Dataset: data_set (GitHub, swswswswh/GearDefect). Classes: indentation, pitting, scuffing, spalling.

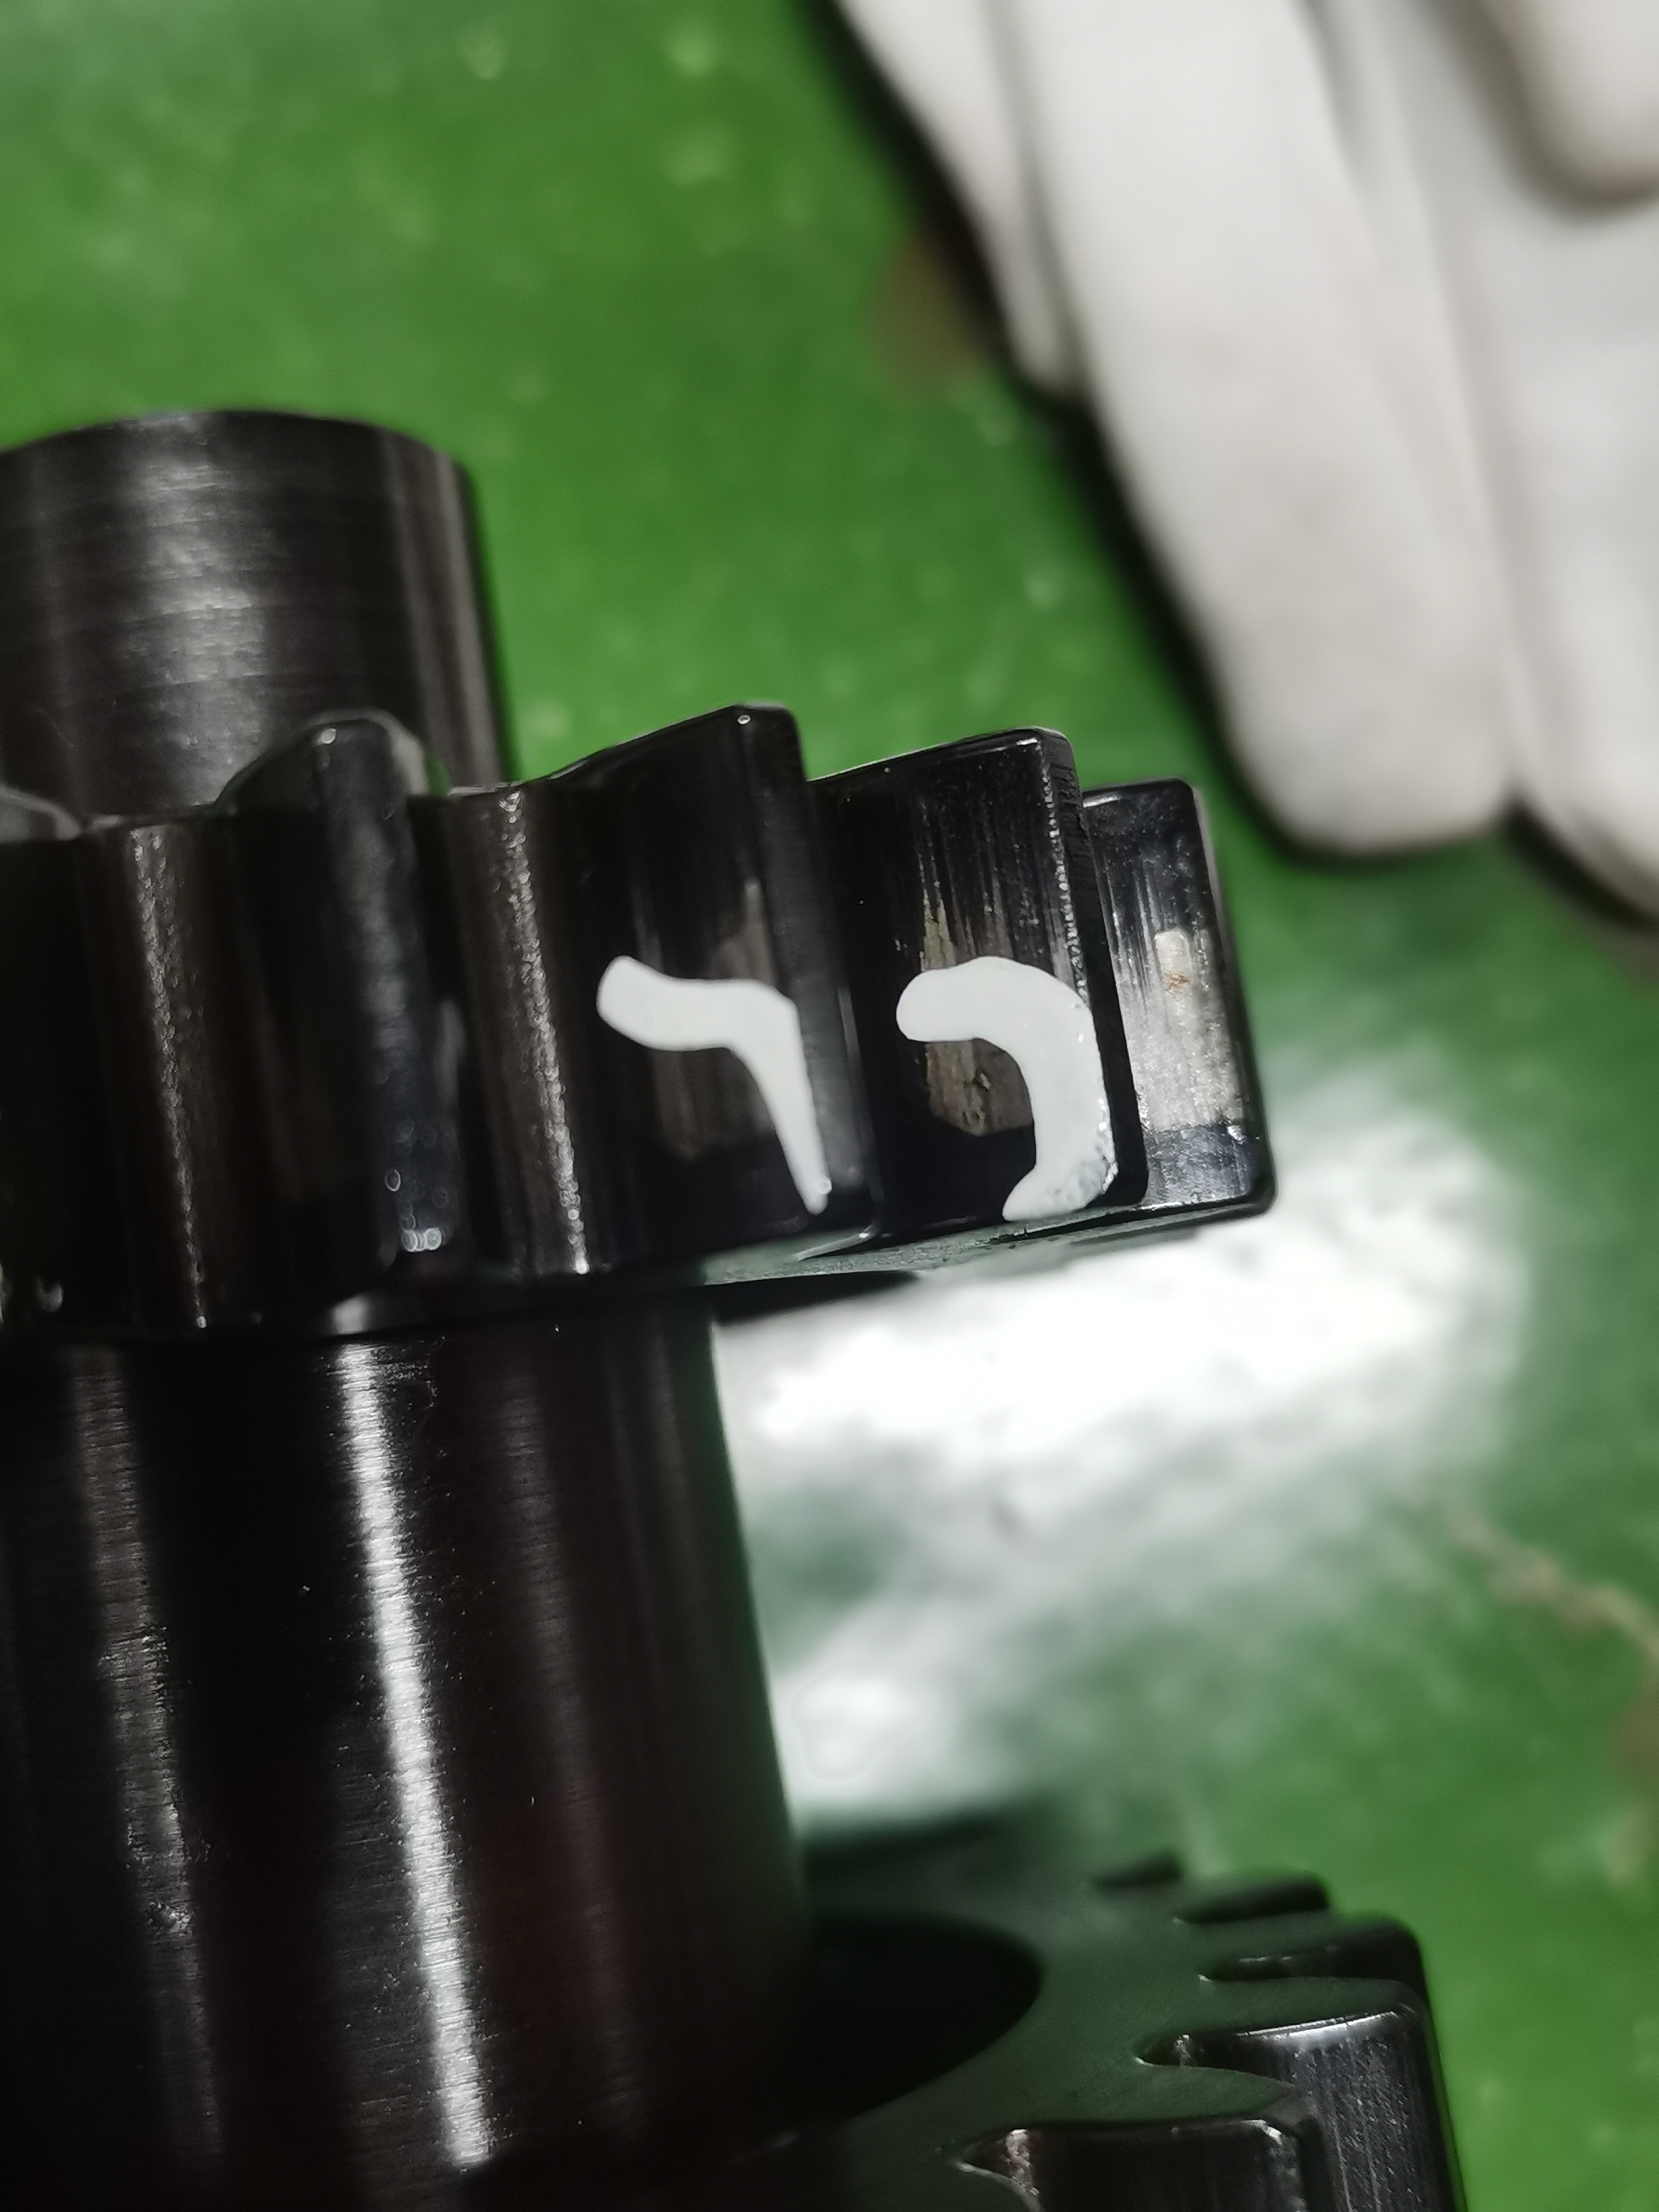
Label: pitting

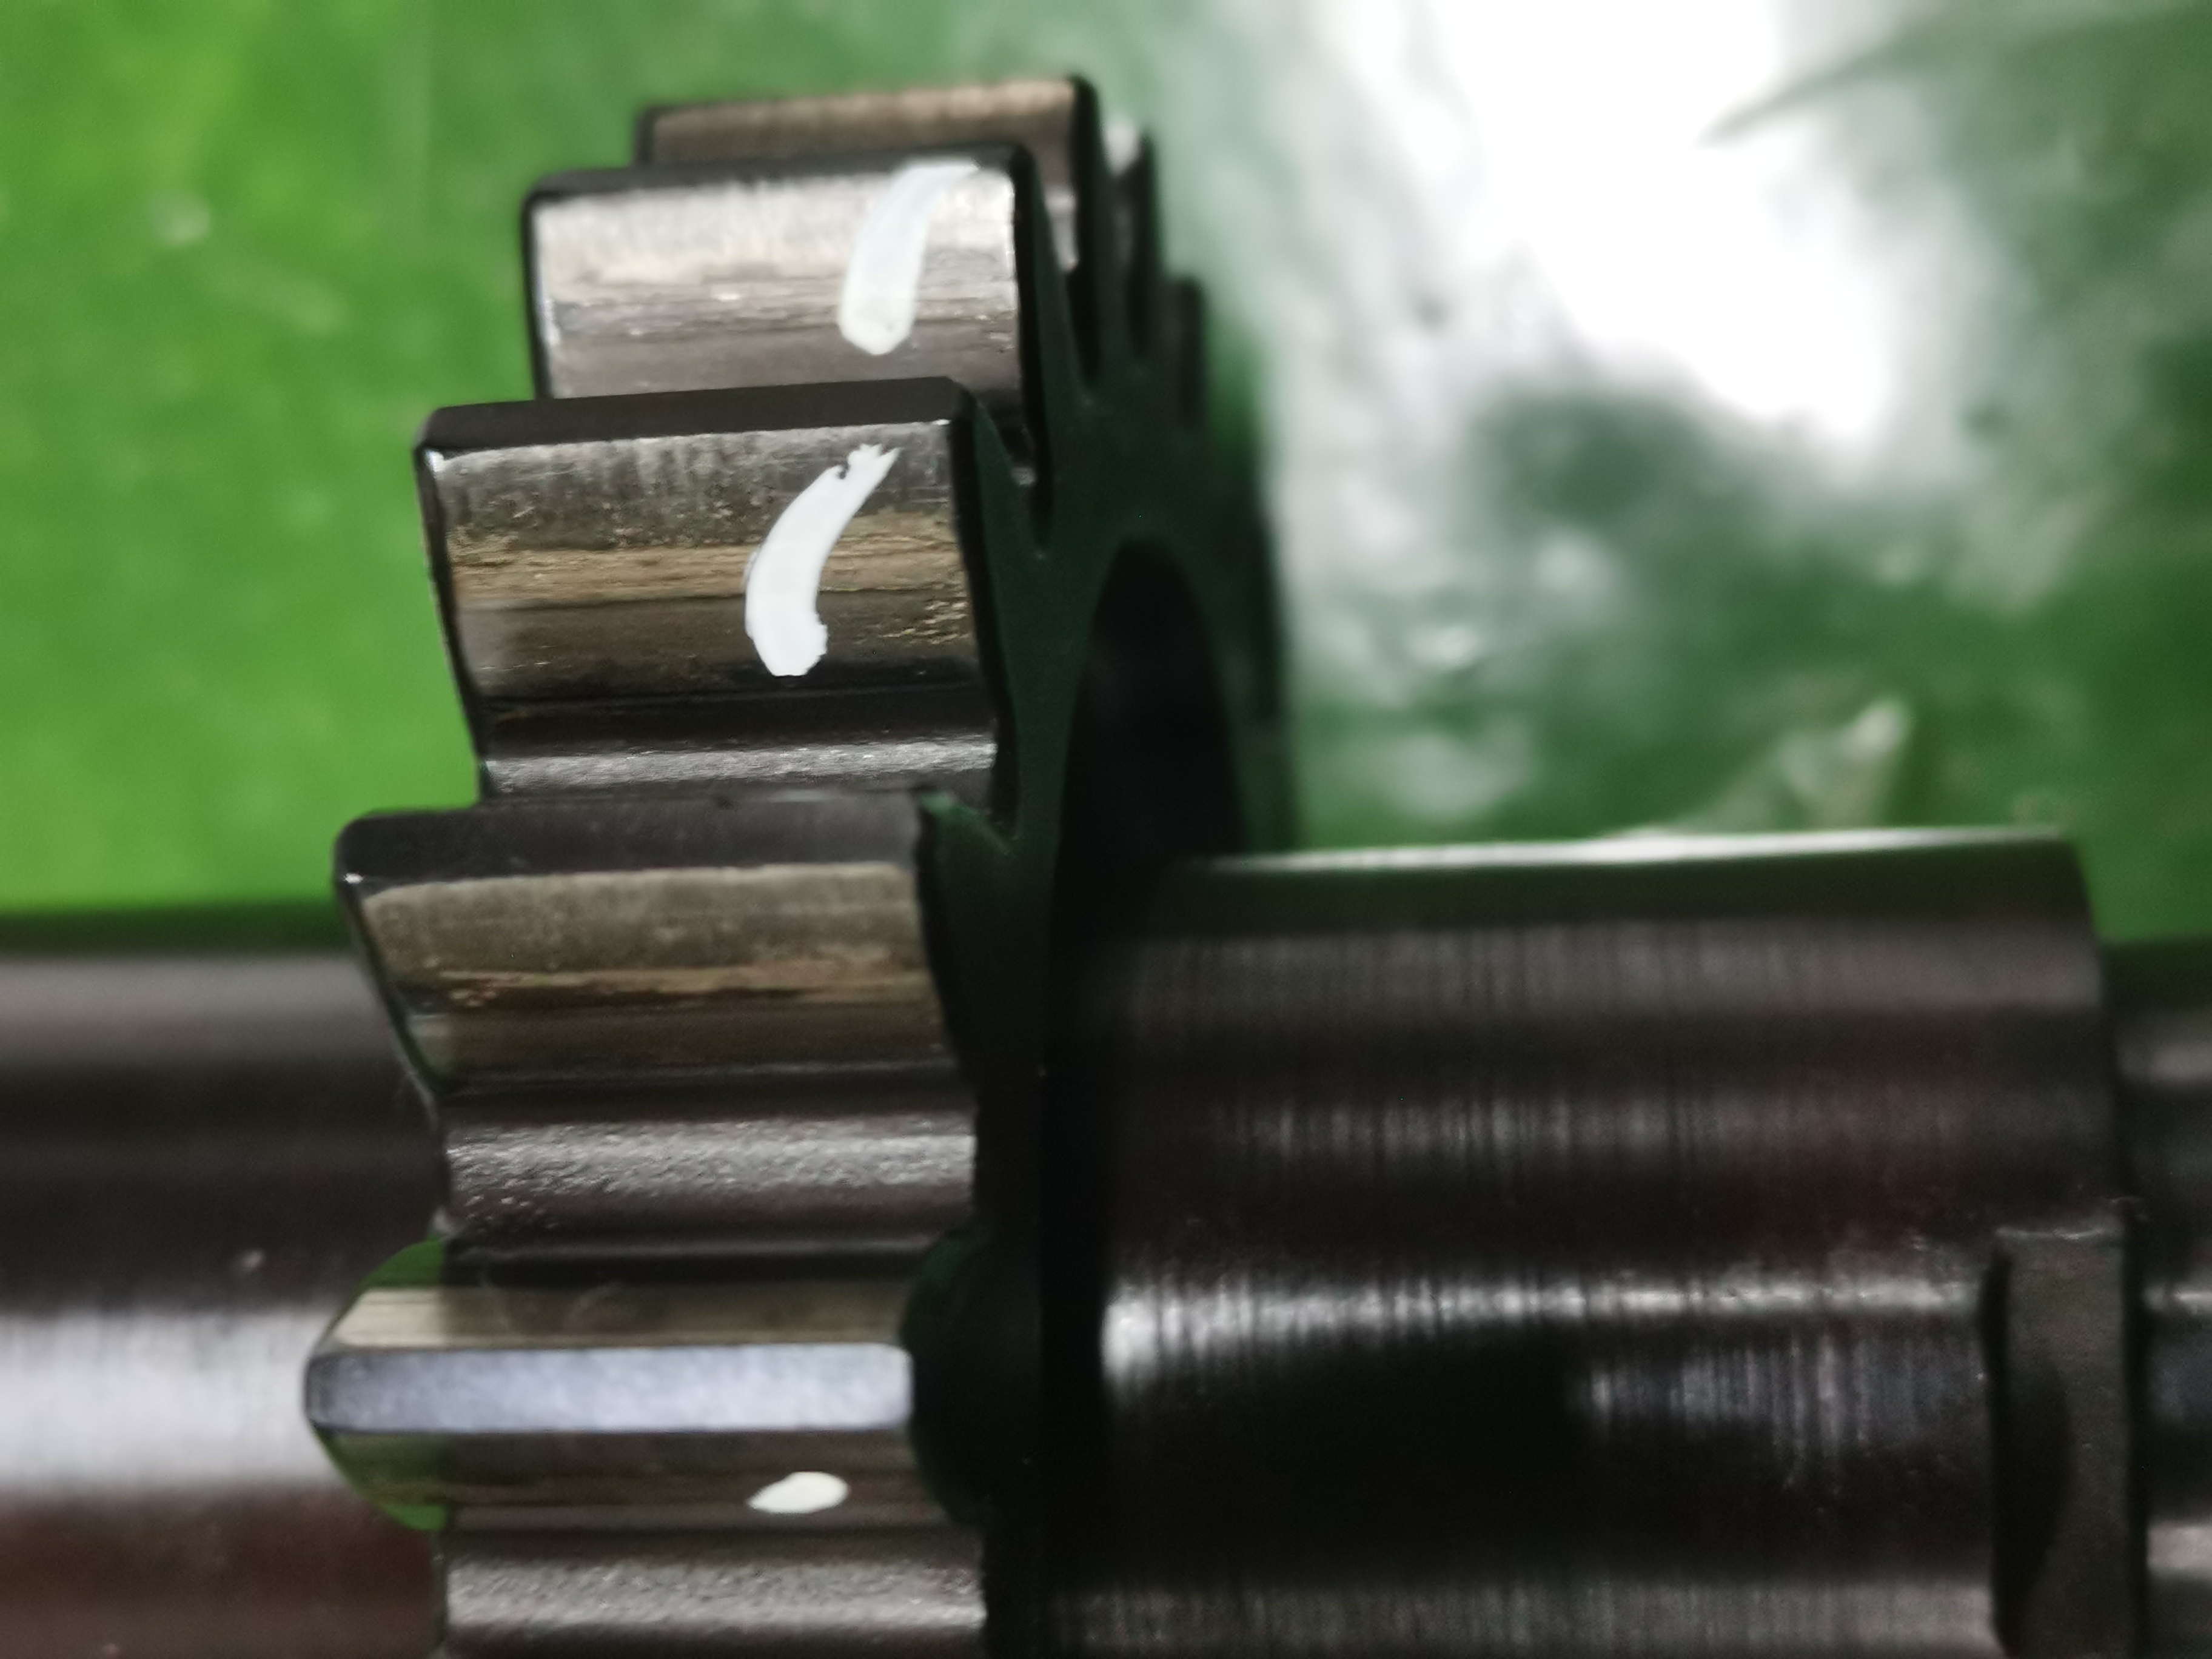
Label: pitting

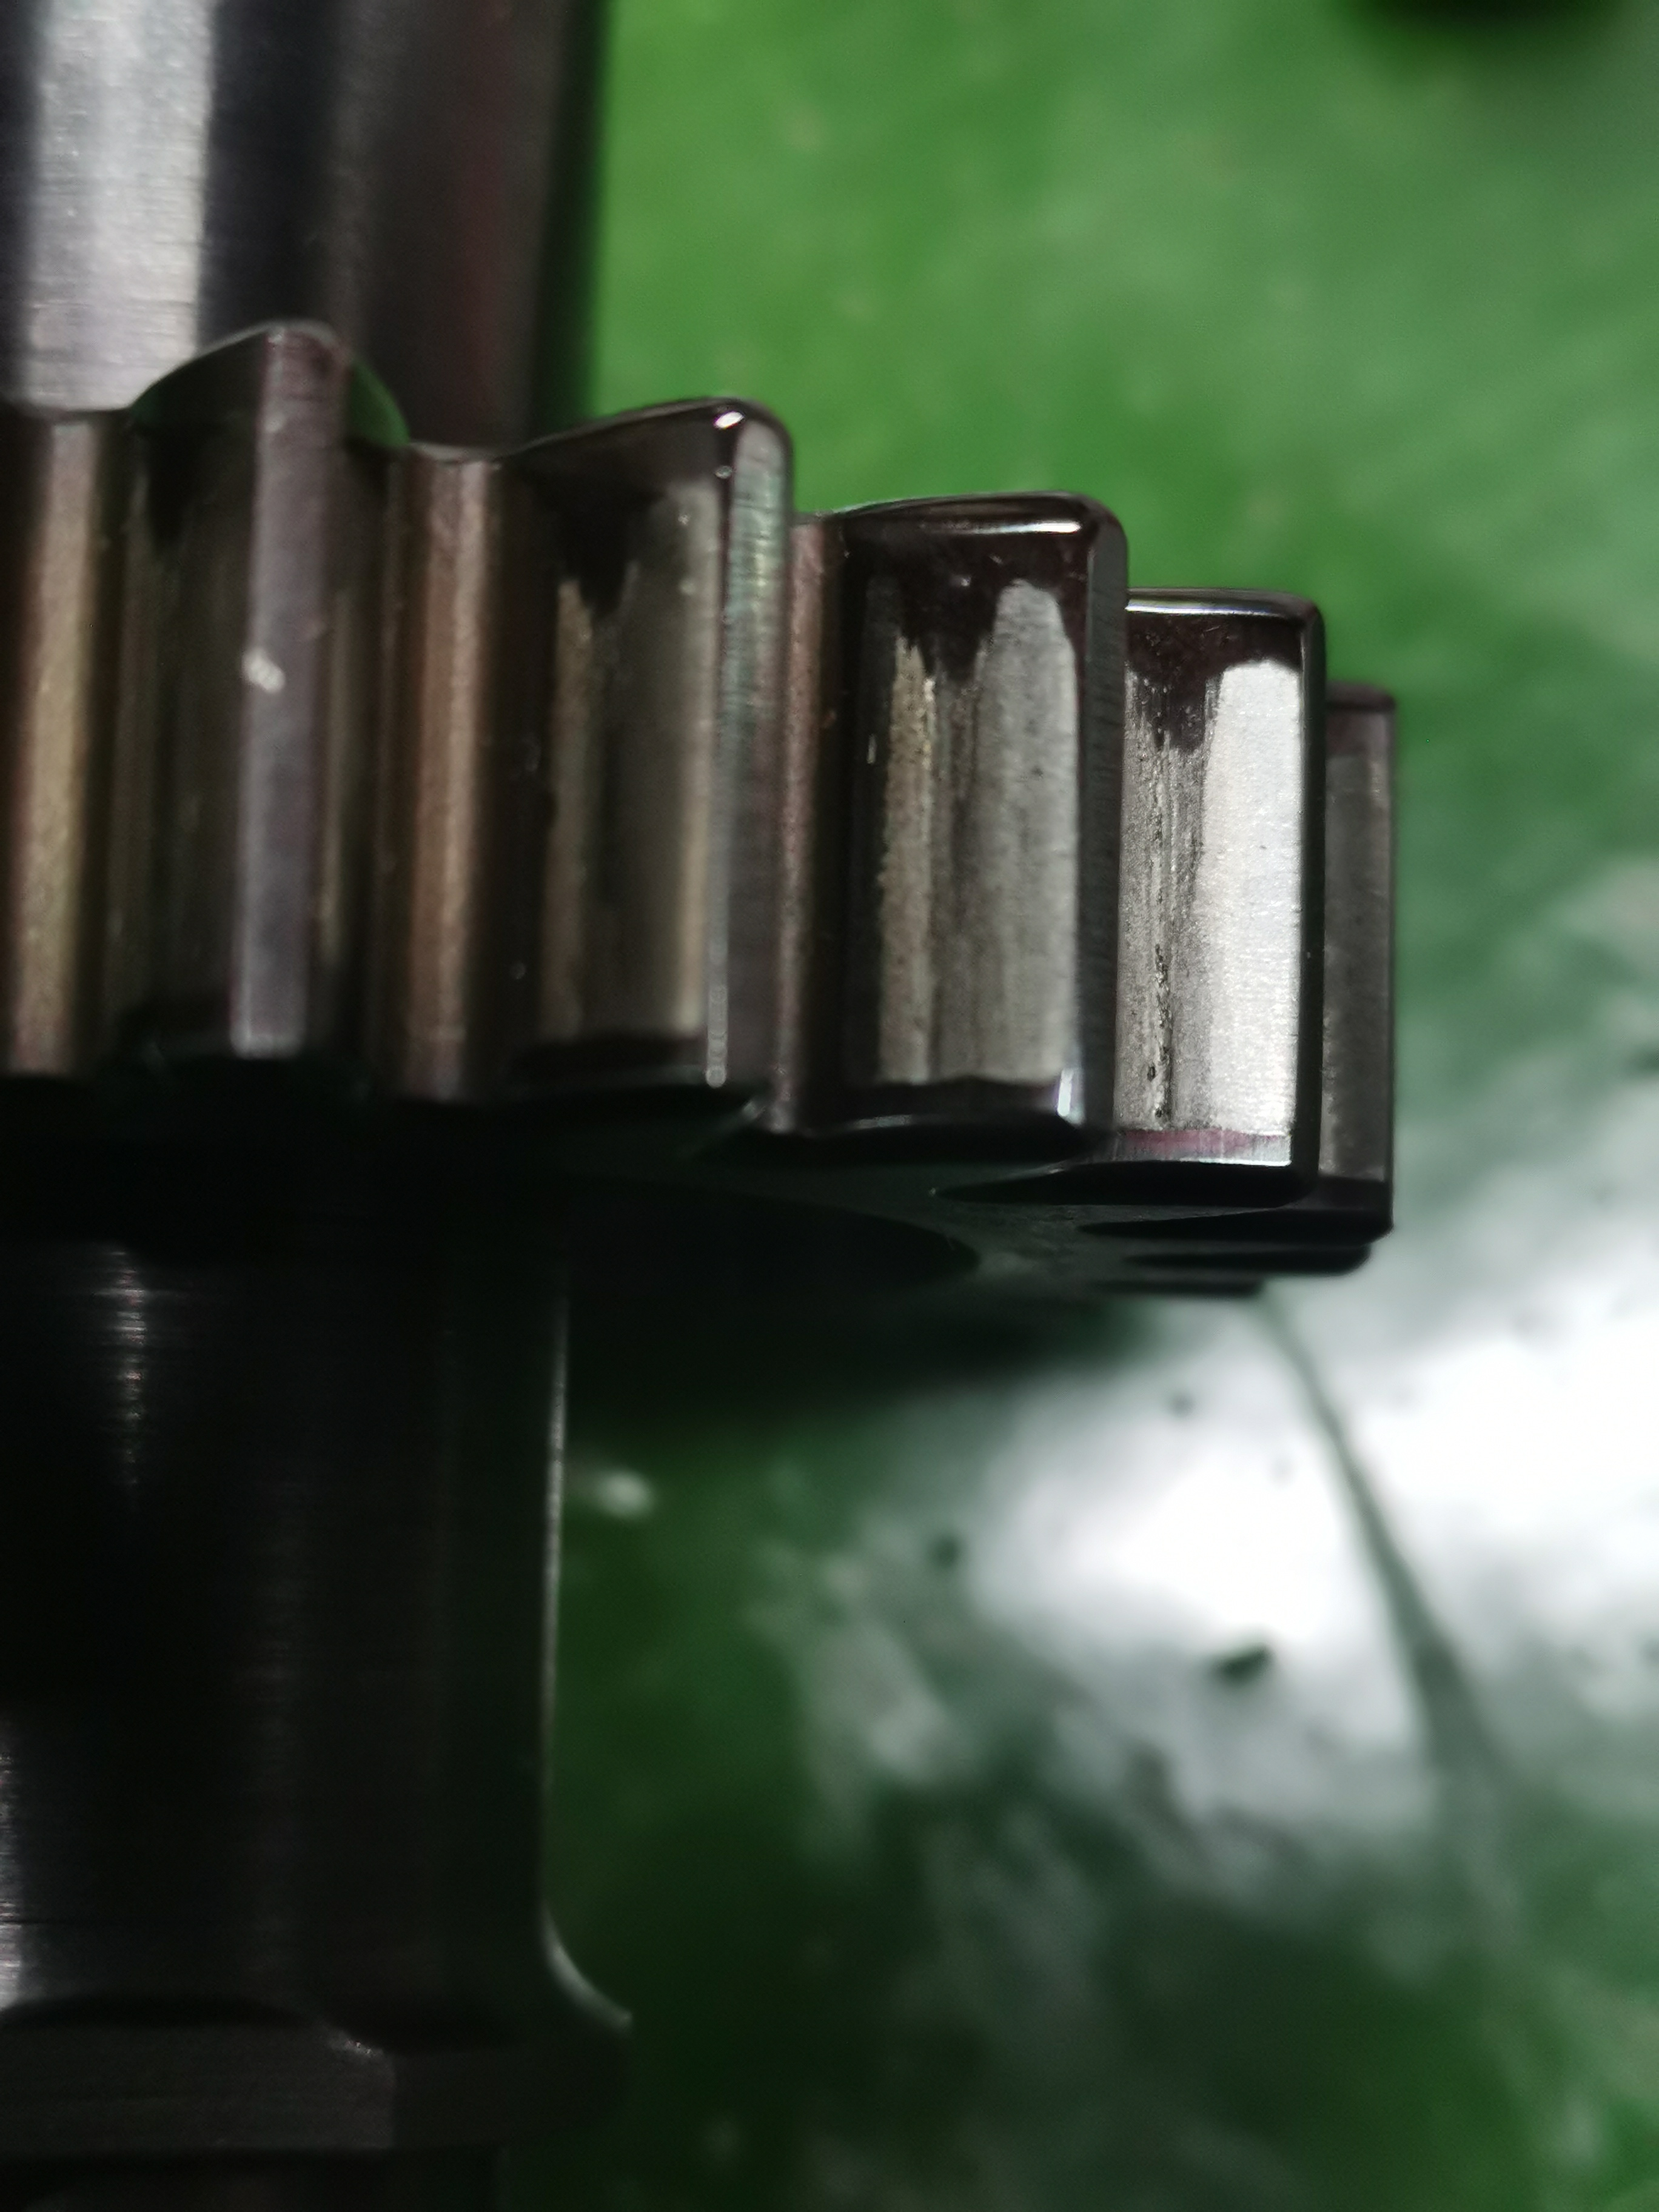
Label: pitting

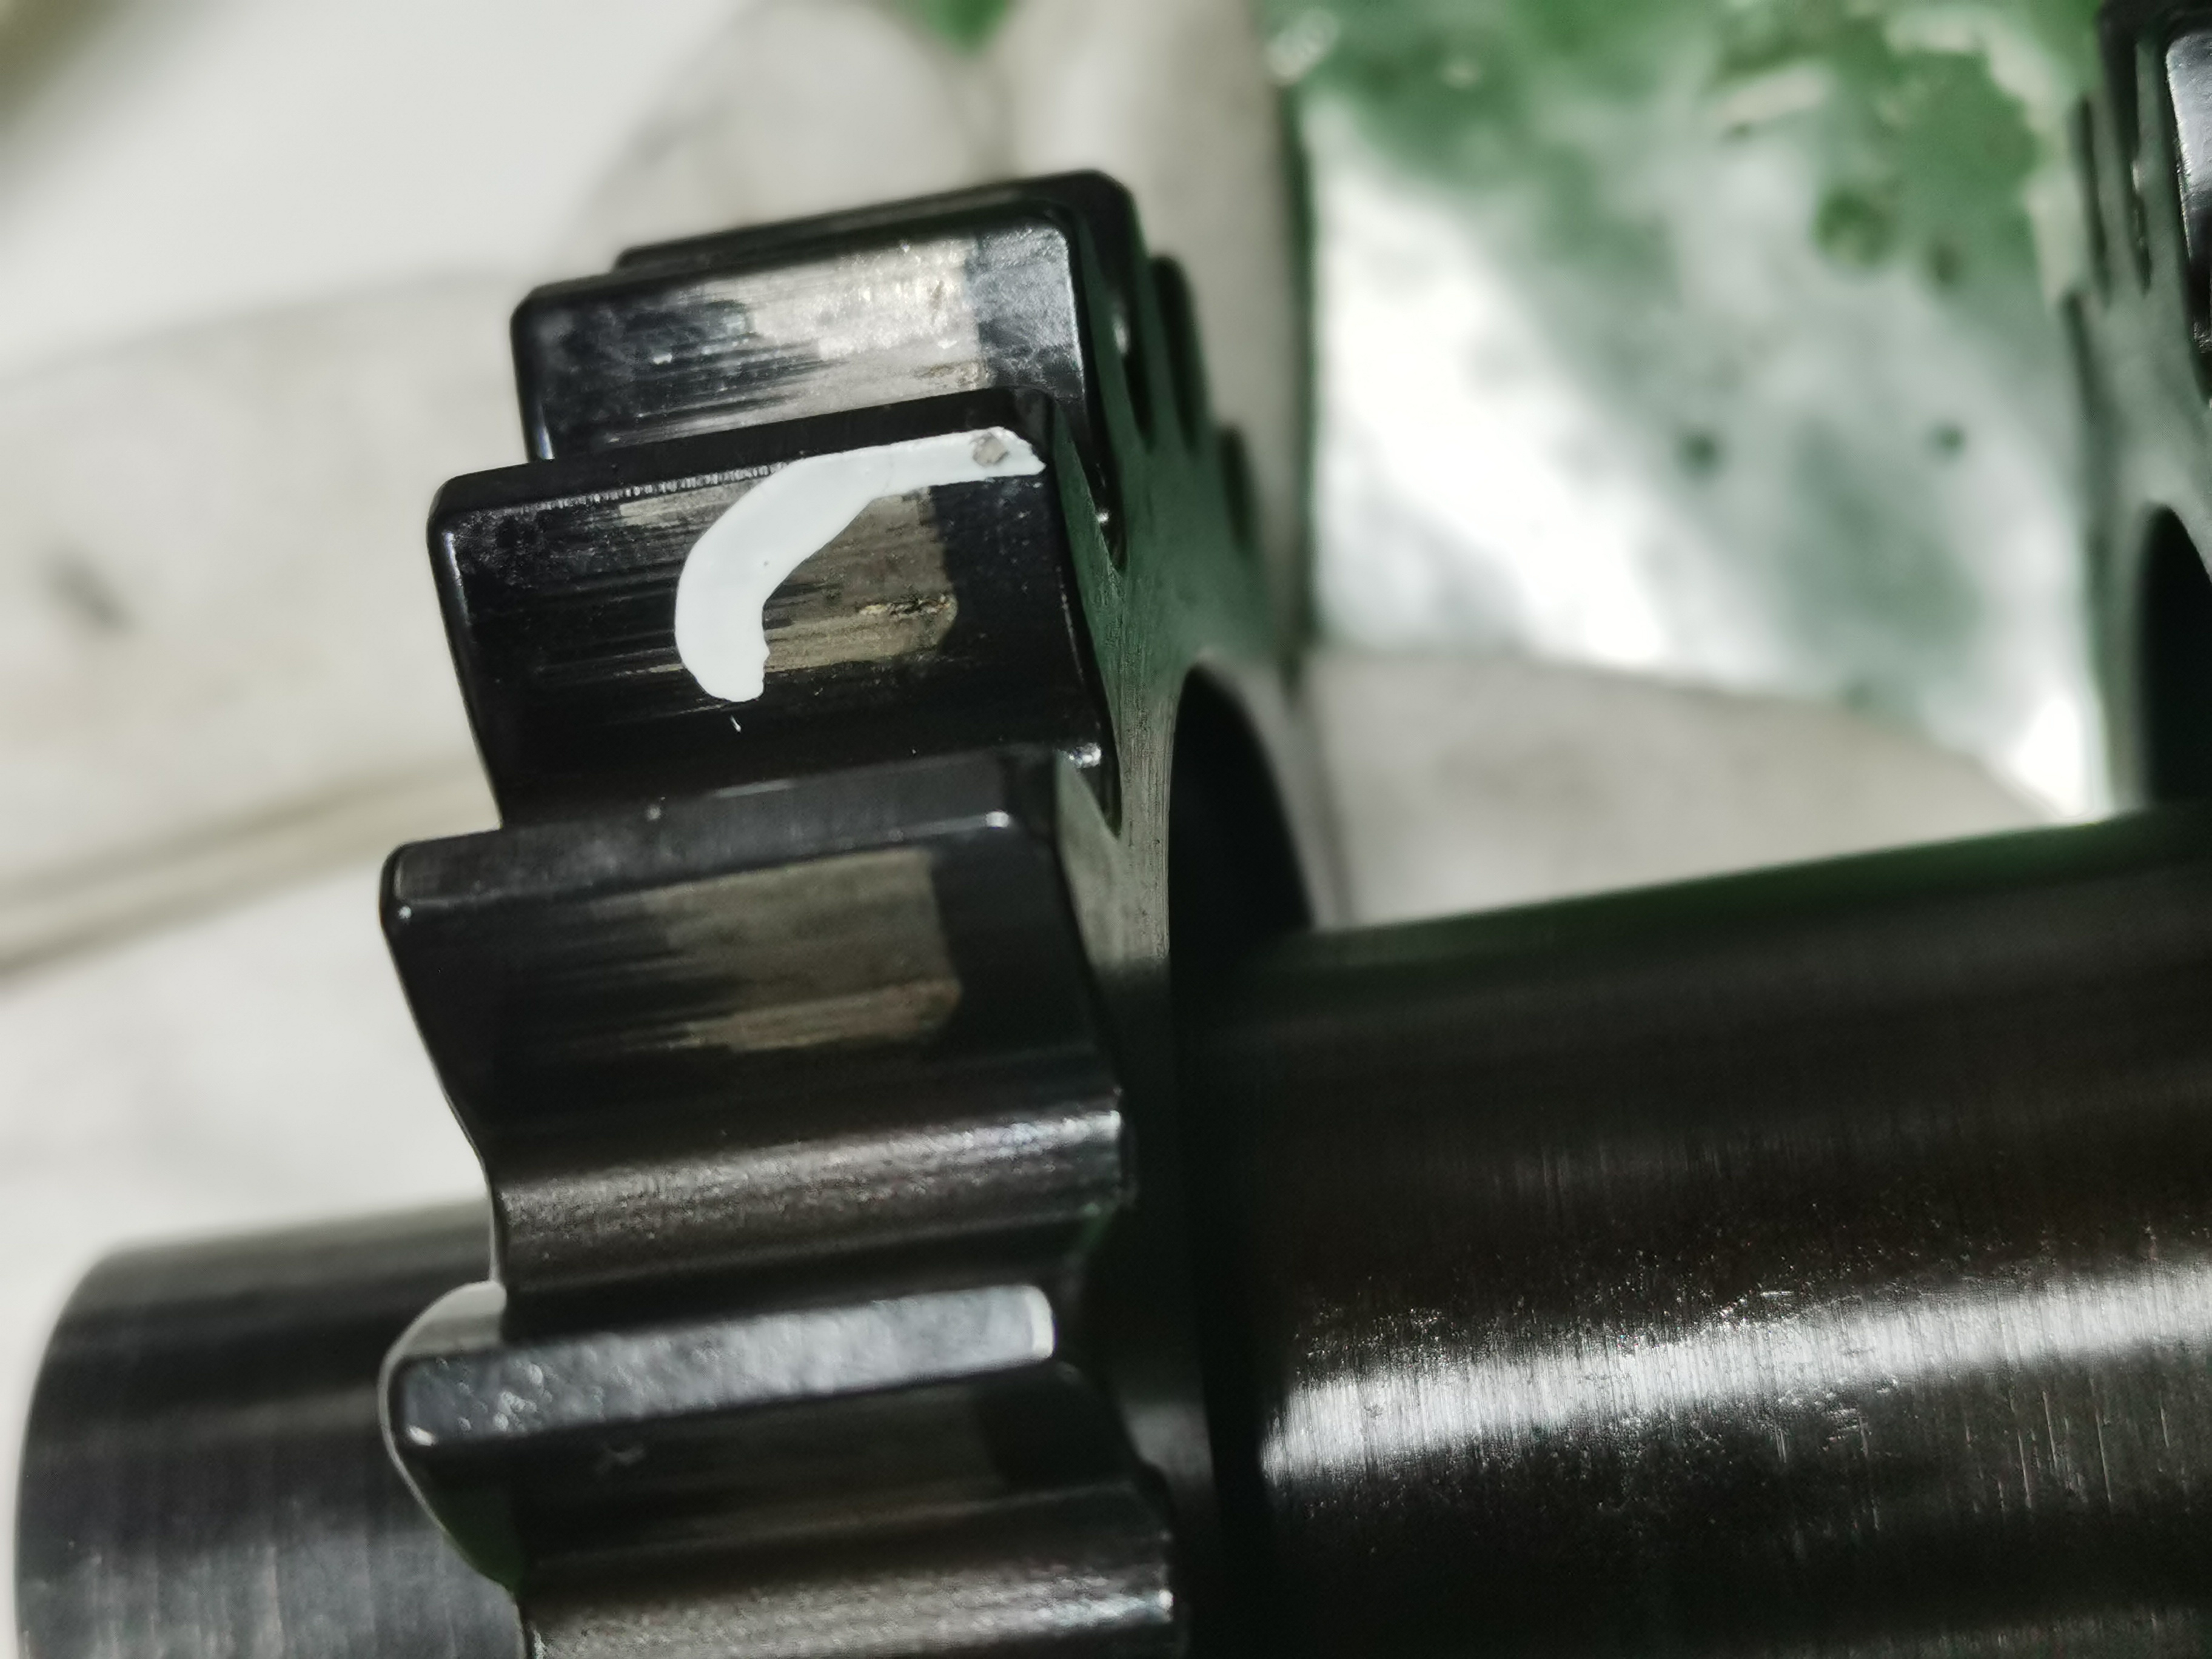
Label: pitting
